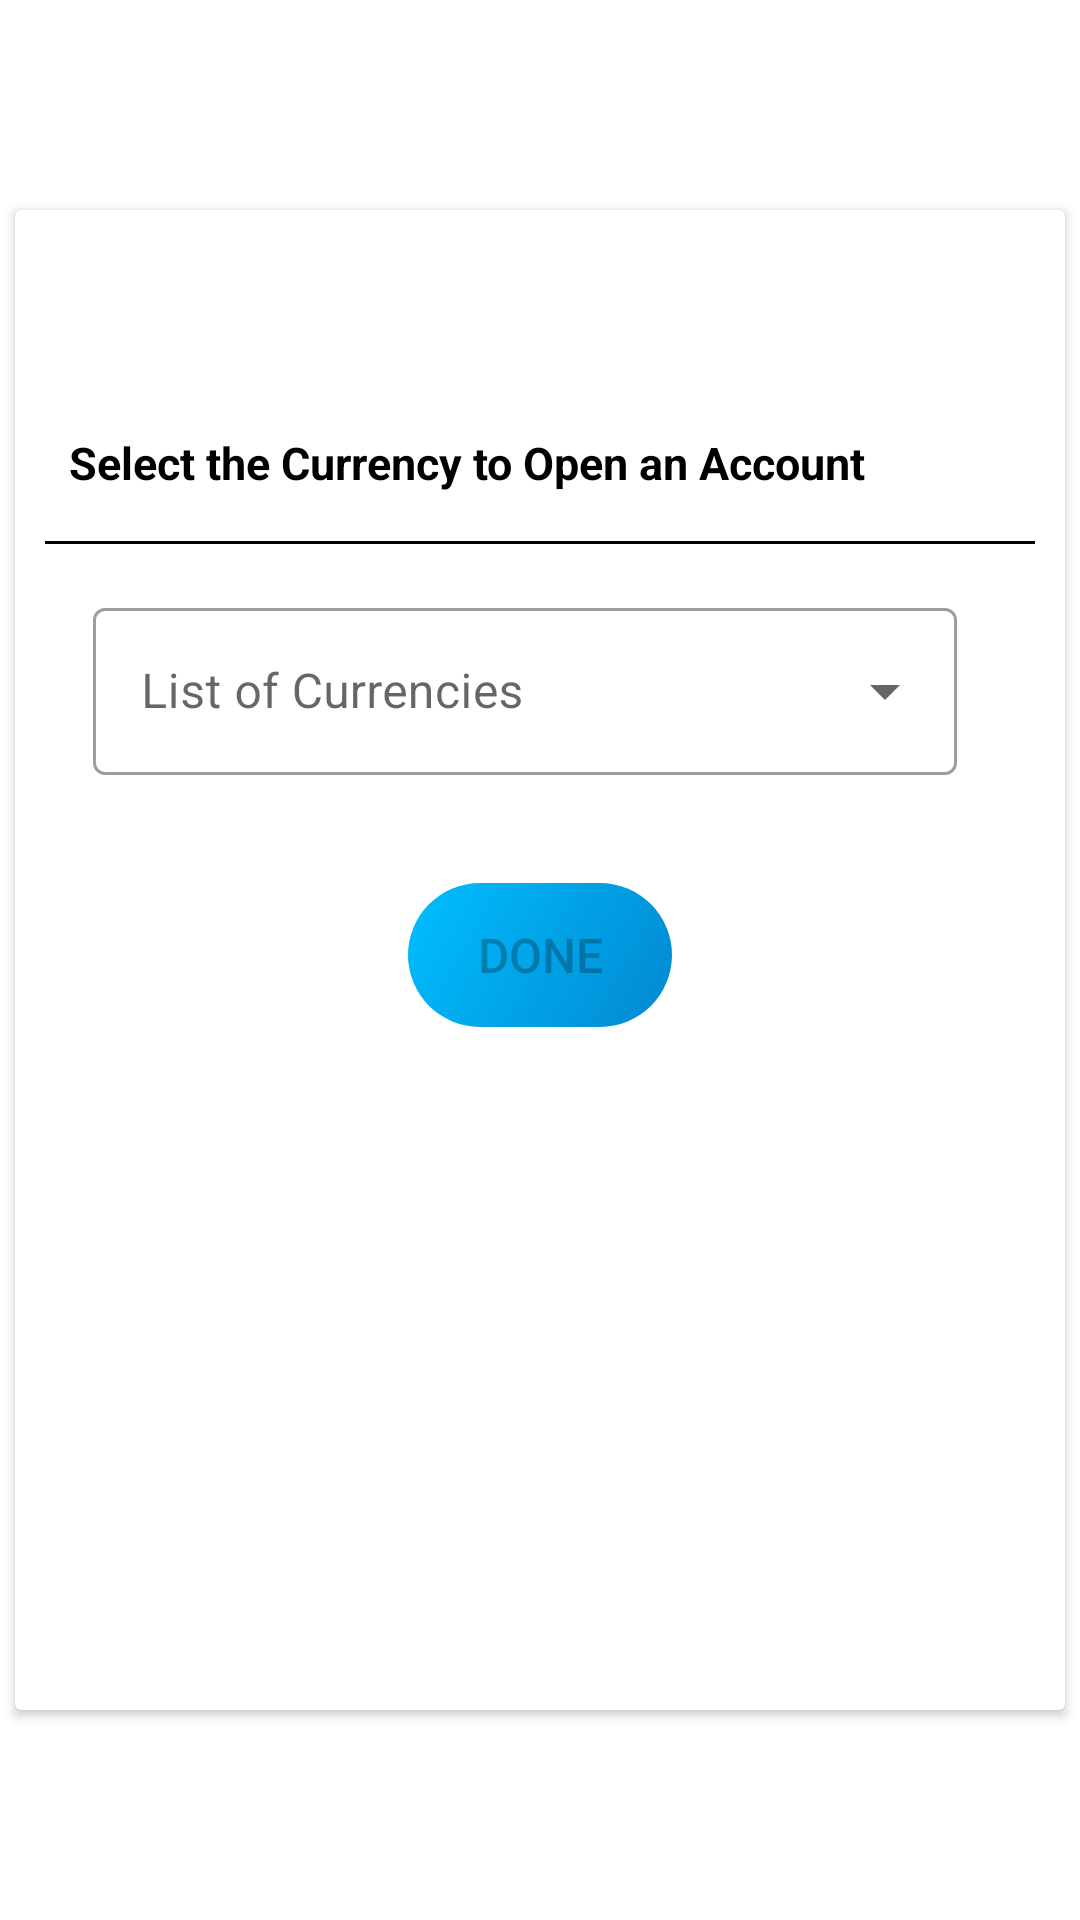

Layout XML and referenced resources for this Android screen:
<!-- AndroidManifest.xml: application theme Theme.PayseraCurrencyExchange -->
<!-- res/layout/add_account_dialog.xml -->
<?xml version="1.0" encoding="utf-8"?>
<LinearLayout
    xmlns:android="http://schemas.android.com/apk/res/android"
    xmlns:app="http://schemas.android.com/apk/res-auto"
    xmlns:tools="http://schemas.android.com/tools"
    android:layout_width="match_parent"
    android:layout_height="match_parent"
    >
    <androidx.cardview.widget.CardView
        android:id="@+id/cardView"
        android:layout_width="fill_parent"
        android:layout_height="500dp"
        android:layout_gravity="center"
        android:layout_margin="5dp"
        app:cardCornerRadius="2dp"
        app:contentPadding="10dp">

    <LinearLayout
            android:layout_width="match_parent"
            android:layout_height="match_parent"
            android:paddingBottom="@dimen/space_large"
            android:orientation="vertical">

        <Button
            android:id="@+id/btnClose"
            android:layout_width="40dp"
            android:layout_height="40dp"
            android:background="@drawable/ic_close"
            android:layout_gravity="end"
            />

            <TextView
                android:layout_width="wrap_content"
                android:layout_height="wrap_content"
                android:layout_marginLeft="@dimen/space_medium"
                android:layout_marginRight="@dimen/space_medium"
                android:layout_marginTop="@dimen/space_xlarge"
                style="@style/LargeTextAppearance"
                android:text="Select the Currency to Open an Account"
                android:layout_gravity="start"
                android:textSize="15dp"
                tools:ignore="HardcodedText,RtlHardcoded,SpUsage"></TextView>


            <View
                android:layout_width="match_parent"
                android:layout_marginTop="@dimen/space_large"
                android:background="@color/black"
                android:layout_height="1dp"/>

            <com.google.android.material.textfield.TextInputLayout
                android:id="@+id/tvSellInputLayout"
                style="@style/Widget.MaterialComponents.TextInputLayout.OutlinedBox.ExposedDropdownMenu"
                android:layout_width="match_parent"
                android:layout_height="wrap_content"
                android:padding="@dimen/space_large"
                android:layout_marginEnd="10dp"
                android:hint="List of Currencies"
                app:layout_constraintBottom_toBottomOf="@+id/customTextView"
                app:layout_constraintEnd_toEndOf="parent"
                app:layout_constraintTop_toTopOf="@+id/customTextView">

                <AutoCompleteTextView
                    android:id="@+id/sellAutoCompleteTextView"
                    android:layout_width="match_parent"
                    android:layout_height="match_parent"
                    android:layout_weight="1"
                    android:inputType="none"
                    tools:text="EUR" />
            </com.google.android.material.textfield.TextInputLayout>


            <Button
                android:id="@+id/btn_done"
                android:layout_width="wrap_content"
                android:layout_height="wrap_content"
                android:layout_gravity="center"
                android:layout_marginTop="20dp"
                android:padding="@dimen/space_medium"
                android:gravity="center"
                android:text="Done"
                android:enabled="false"
                android:background="@drawable/bg_button_primary"
                android:textSize="16dp"
                tools:ignore="HardcodedText,RtlHardcoded,SpUsage"></Button>

        </LinearLayout>

    </androidx.cardview.widget.CardView>

</LinearLayout>
<!-- resources referenced by this layout -->
<resources>
  <color name="black">#FF000000</color>
  <dimen name="space_large">@dimen/_16sdp</dimen>
  <dimen name="space_medium">@dimen/_8sdp</dimen>
  <dimen name="space_xlarge">@dimen/_24sdp</dimen>
  <!-- drawable bg_button_primary (drawable) -->
  <?xml version="1.0" encoding="utf-8"?>
  <shape xmlns:android="http://schemas.android.com/apk/res/android"
      android:shape="rectangle">
  
      <gradient
          android:angle="315"
          android:endColor="@color/blue"
          android:startColor="@color/lite_blue" />
      <corners android:radius="@dimen/space_xlarge" />
  
  </shape>
  <style name="LargeTextAppearance">
          <item name="android:textSize">@dimen/text_medium</item>
          <item name="android:textColor">@color/black</item>
          <item name="android:textStyle">bold</item>
      </style>
  <style name="Theme.PayseraCurrencyExchange" parent="Theme.MaterialComponents.DayNight.NoActionBar">
          
          <item name="colorPrimary">@color/blue</item>
          <item name="colorPrimaryVariant">@color/blue</item>
          <item name="colorOnPrimary">@color/white</item>
          
          <item name="colorSecondary">@color/teal_200</item>
          <item name="colorSecondaryVariant">@color/teal_700</item>
          <item name="colorOnSecondary">@color/black</item>
  
          <item name="colorControlNormal">@color/blue</item>
  
          
          <item name="android:statusBarColor" tools:targetApi="l">?attr/colorPrimaryVariant</item>
      </style>
  <dimen name="_16sdp">16.00dp</dimen>
  <dimen name="_8sdp">8.00dp</dimen>
  <dimen name="_24sdp">24.00dp</dimen>
  <color name="blue">#0288D1</color>
  <color name="lite_blue">#00bfff</color>
  <dimen name="text_medium">@dimen/_18ssp</dimen>
  <color name="white">#FFFFFFFF</color>
  <color name="teal_200">#FF03DAC5</color>
  <color name="teal_700">#FF018786</color>
  <dimen name="_18ssp">18.00sp</dimen>
</resources>
